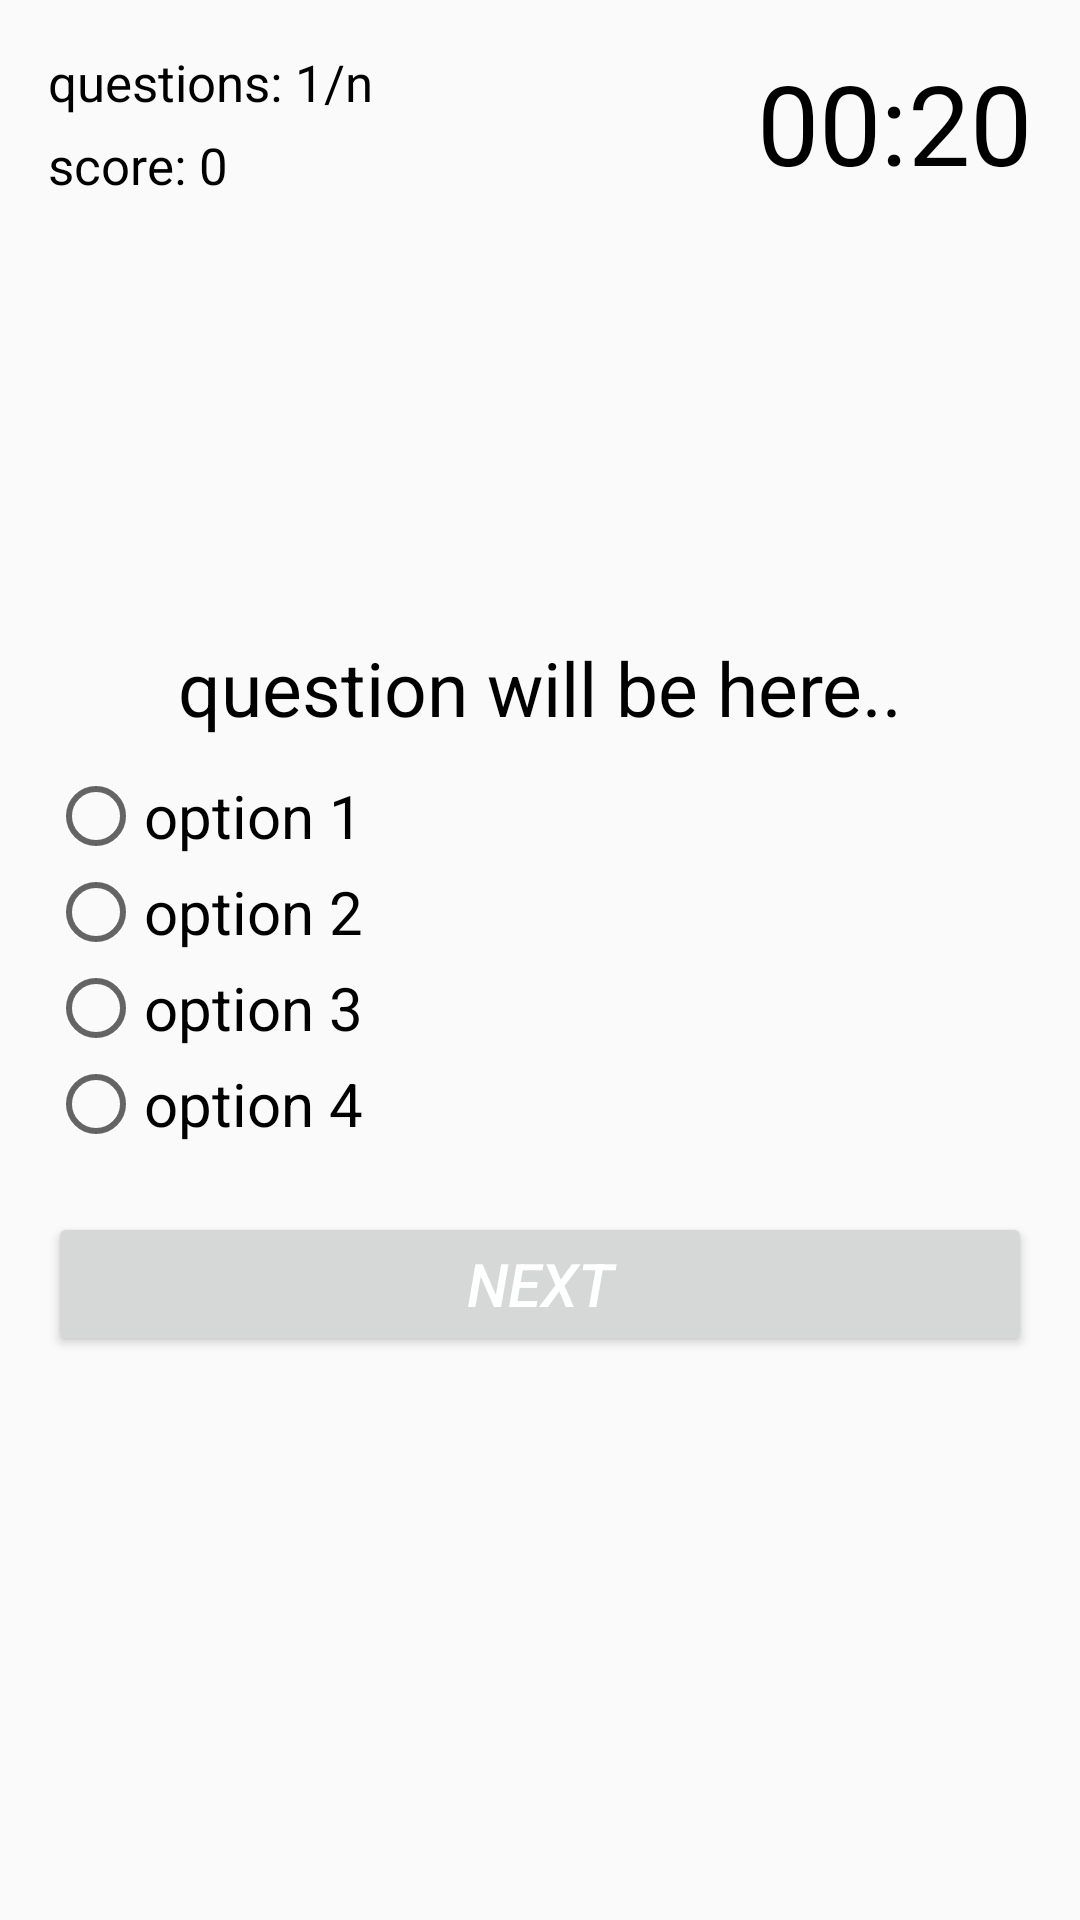

This screen was rendered from an Android layout file. Write that file and the resources it references.
<!-- AndroidManifest.xml: application theme Theme.AppCompat.Light.NoActionBar.FullScreen -->
<!-- res/layout/activity_timed_quiz_begins.xml -->
<?xml version="1.0" encoding="utf-8"?>
<androidx.constraintlayout.widget.ConstraintLayout xmlns:android="http://schemas.android.com/apk/res/android"
    xmlns:app="http://schemas.android.com/apk/res-auto"
    xmlns:tools="http://schemas.android.com/tools"
    android:layout_width="match_parent"
    android:layout_height="match_parent"
    tools:context=".TimedQuizBegins">
    <RelativeLayout
        android:layout_width="match_parent"
        android:layout_height="match_parent"
        app:layout_constraintBottom_toBottomOf="parent"
        app:layout_constraintEnd_toEndOf="parent"
        app:layout_constraintStart_toStartOf="parent"
        app:layout_constraintTop_toTopOf="parent"
        android:padding="16dp">
        <TextView
            android:layout_width="wrap_content"
            android:layout_height="wrap_content"
            android:text="questions: 1/n"
            android:textColor="@color/black"
            android:textSize="17sp"
            android:id="@+id/textQuestionNo"/>
        <TextView
            android:layout_width="wrap_content"
            android:layout_height="wrap_content"
            android:text="score: 0"
            android:layout_below="@+id/textQuestionNo"
            android:textColor="@color/black"
            android:textSize="17sp"
            android:layout_marginTop="5dp"
            android:id="@+id/textScore"/>

        <TextView
            android:id="@+id/textTimer"
            android:layout_width="wrap_content"
            android:layout_height="wrap_content"
            android:layout_alignParentEnd="true"
            android:text="00:20"
            android:textColor="@color/black"
            android:textSize="37sp" />

        <TextView
    android:id="@+id/textQuestion"
    android:layout_width="match_parent"
    android:layout_height="wrap_content"
    android:text="question will be here.."
    android:layout_above="@+id/radioGroup"
    android:layout_marginBottom="10dp"
    android:textColor="@color/black"
    android:textSize="25sp"
    android:textAlignment="center"/>


        <RadioGroup
            android:id="@+id/radioGroup"
            android:layout_width="match_parent"
            android:layout_height="wrap_content"
            android:layout_centerInParent="true">
            <RadioButton
                android:id="@+id/rb1"
                android:layout_width="wrap_content"
                android:layout_height="wrap_content"
                android:text="option 1"
                android:textSize="20sp"/>
            <RadioButton
                android:id="@+id/rb2"
                android:layout_width="wrap_content"
                android:layout_height="wrap_content"
                android:text="option 2"
                android:textSize="20sp"/>
            <RadioButton
                android:id="@+id/rb3"
                android:layout_width="wrap_content"
                android:layout_height="wrap_content"
                android:text="option 3"
                android:textSize="20sp"/>
            <RadioButton
                android:id="@+id/rb4"
                android:layout_width="wrap_content"
                android:layout_height="wrap_content"
                android:text="option 4"
                android:textSize="20sp"/>
    </RadioGroup>

    <Button
    android:id="@+id/btnNext"
    android:layout_width="match_parent"
    android:layout_height="wrap_content"
    android:layout_below="@id/radioGroup"
    android:layout_marginTop="20dp"
    android:text="Next"
    android:textSize="20sp"
    android:textColor="@color/white"
    android:textStyle="italic"/>


    </RelativeLayout>
</androidx.constraintlayout.widget.ConstraintLayout>
<!-- resources referenced by this layout -->
<resources>
  <style name="Theme.AppCompat.Light.NoActionBar.FullScreen" parent="@style/Theme.AppCompat.Light.NoActionBar">
          <item name="android:windowNoTitle">true</item>
          <item name="android:windowActionBar">false</item>
          <item name="android:windowFullscreen">true</item>
          <item name="android:windowContentOverlay">@null</item>
      </style>
  <!-- not gathered from this repository: default colours our renderer supplied (Android Studio template values) -->
  <color name="black">#FF000000</color>
  <color name="white">#FFFFFFFF</color>
</resources>
